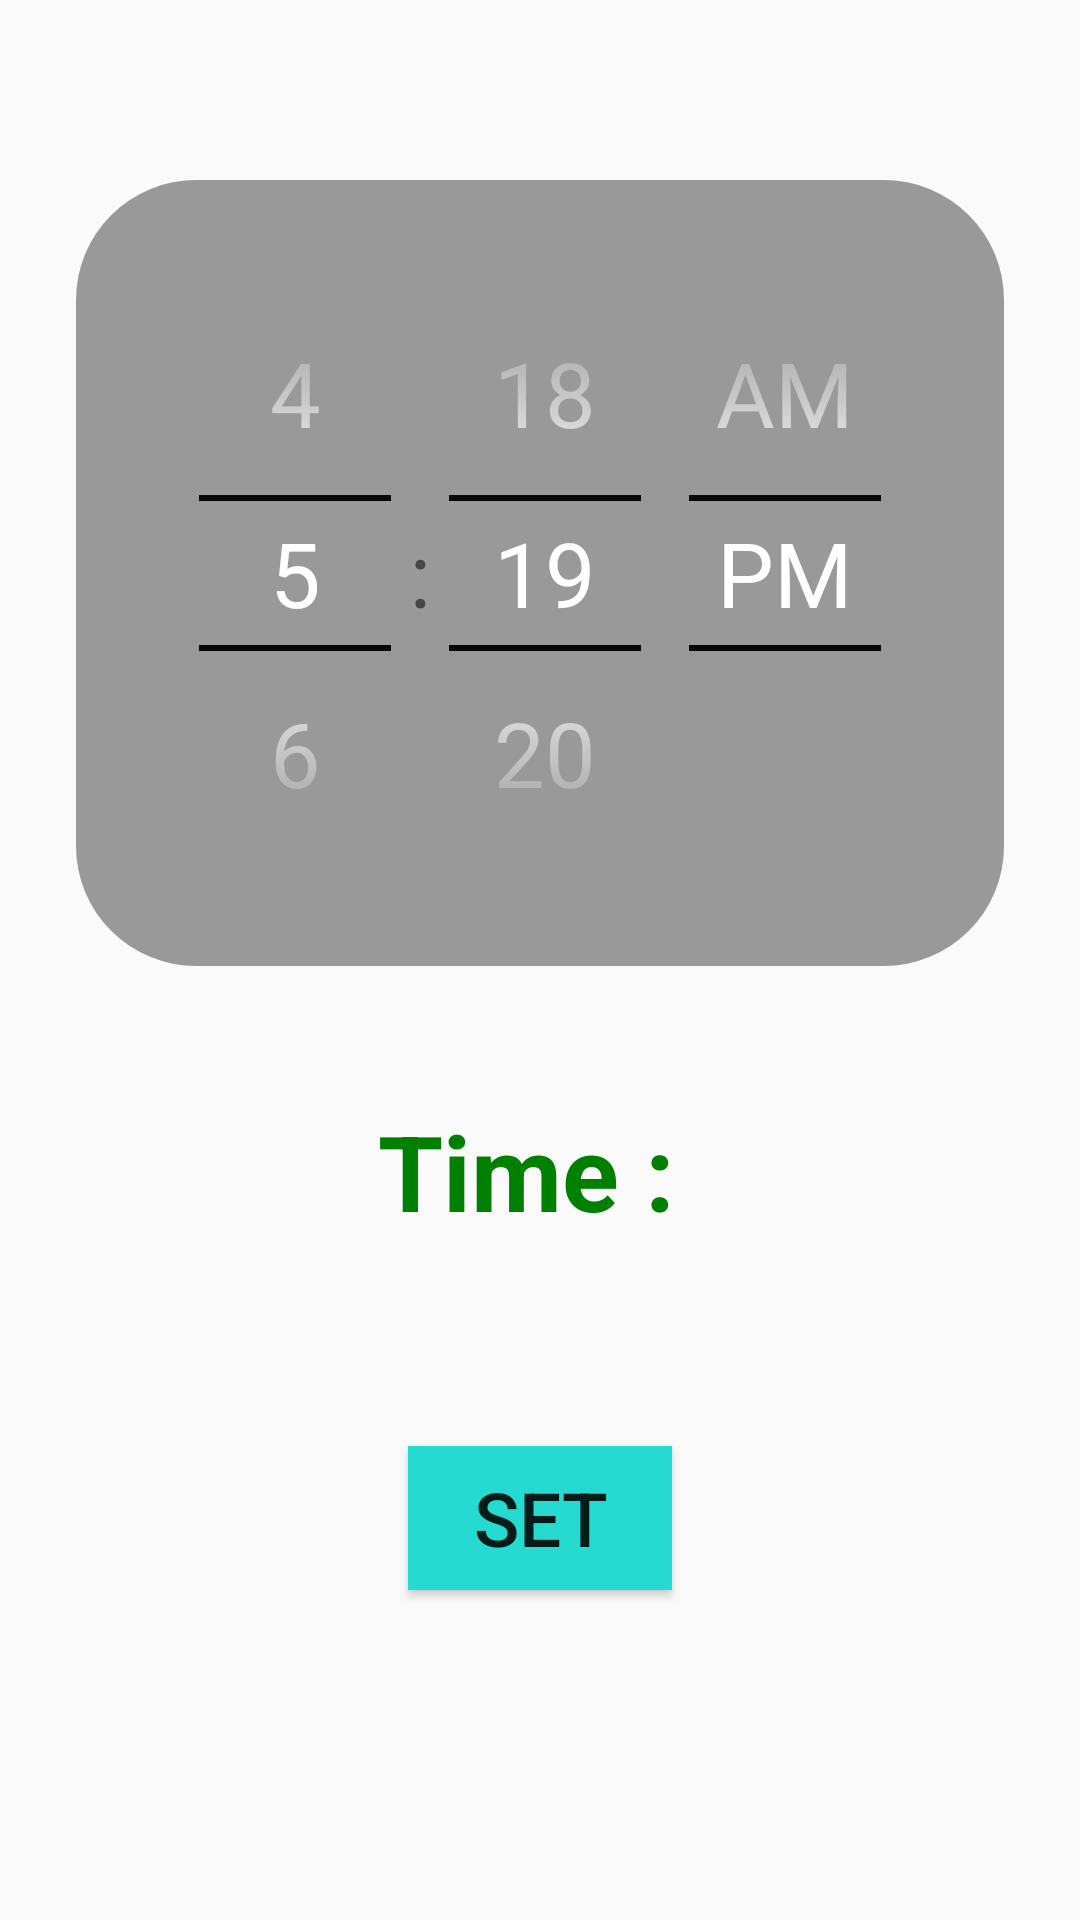

Android layout source for this screen:
<!-- AndroidManifest.xml: application theme AppTheme -->
<!-- res/layout/activity_add_an_alarm.xml -->
<?xml version="1.0" encoding="utf-8"?>
<RelativeLayout xmlns:android="http://schemas.android.com/apk/res/android"
    xmlns:app="http://schemas.android.com/apk/res-auto"
    xmlns:tools="http://schemas.android.com/tools"
    android:layout_width="match_parent"
    android:layout_height="match_parent"
    tools:context=".AddAnAlarmActivity">


    <TimePicker
        android:id="@+id/timePicker"
        android:layout_width="wrap_content"
        android:layout_height="wrap_content"
        android:layout_centerHorizontal="true"
        android:layout_marginTop="60dp"
        android:padding="25dp"
        android:theme="@style/CustomTimePicker"
        android:timePickerMode="spinner"
        />

    <TextView
        android:id="@+id/timeText"
        android:layout_width="wrap_content"
        android:layout_height="wrap_content"
        android:text="Time : "
        android:layout_centerHorizontal="true"
        android:layout_below="@+id/timePicker"
        android:layout_marginTop="45dp"
        android:textSize="35sp"
        android:textColor="#008000"
        android:textStyle="bold"
        />

    <Button
        android:id="@+id/setButton"
        android:layout_width="wrap_content"
        android:layout_height="wrap_content"
        android:layout_alignParentBottom="true"
        android:layout_centerHorizontal="true"
        android:layout_marginBottom="110dp"
        android:background="#25DBD1"
        android:onClick="addAlarm"
        android:text="Set"
        android:textSize="25sp" />



</RelativeLayout>
<!-- resources referenced by this layout -->
<resources>
  <style name="CustomTimePicker" parent="ThemeOverlay.AppCompat.Dialog.Alert">
  
          <item name="title">false</item>
          <item name="android:textColorPrimary">#ffffff</item>
          <item name="android:textColorSecondary">#000000</item>
          <item name="android:textSize">30sp</item>
          <item name="android:background">@drawable/custom_time_picker</item>
  
  
      </style>
  <style name="AppTheme" parent="Theme.AppCompat.Light.DarkActionBar">
          
          <item name="colorPrimary">@color/colorPrimary</item>
          <item name="colorPrimaryDark">@color/colorPrimaryDark</item>
          <item name="colorAccent">@color/colorAccent</item>
      </style>
  <!-- drawable custom_time_picker (drawable) -->
  <?xml version="1.0" encoding="utf-8"?>
  <shape xmlns:android="http://schemas.android.com/apk/res/android">
  
      <solid android:color="#999999"></solid>
      <corners android:radius="40dp"></corners>
  
  
  </shape>
  <color name="colorPrimary">#3C3C3C</color>
  <color name="colorPrimaryDark">#3700B3</color>
  <color name="colorAccent">#03DAC5</color>
</resources>
